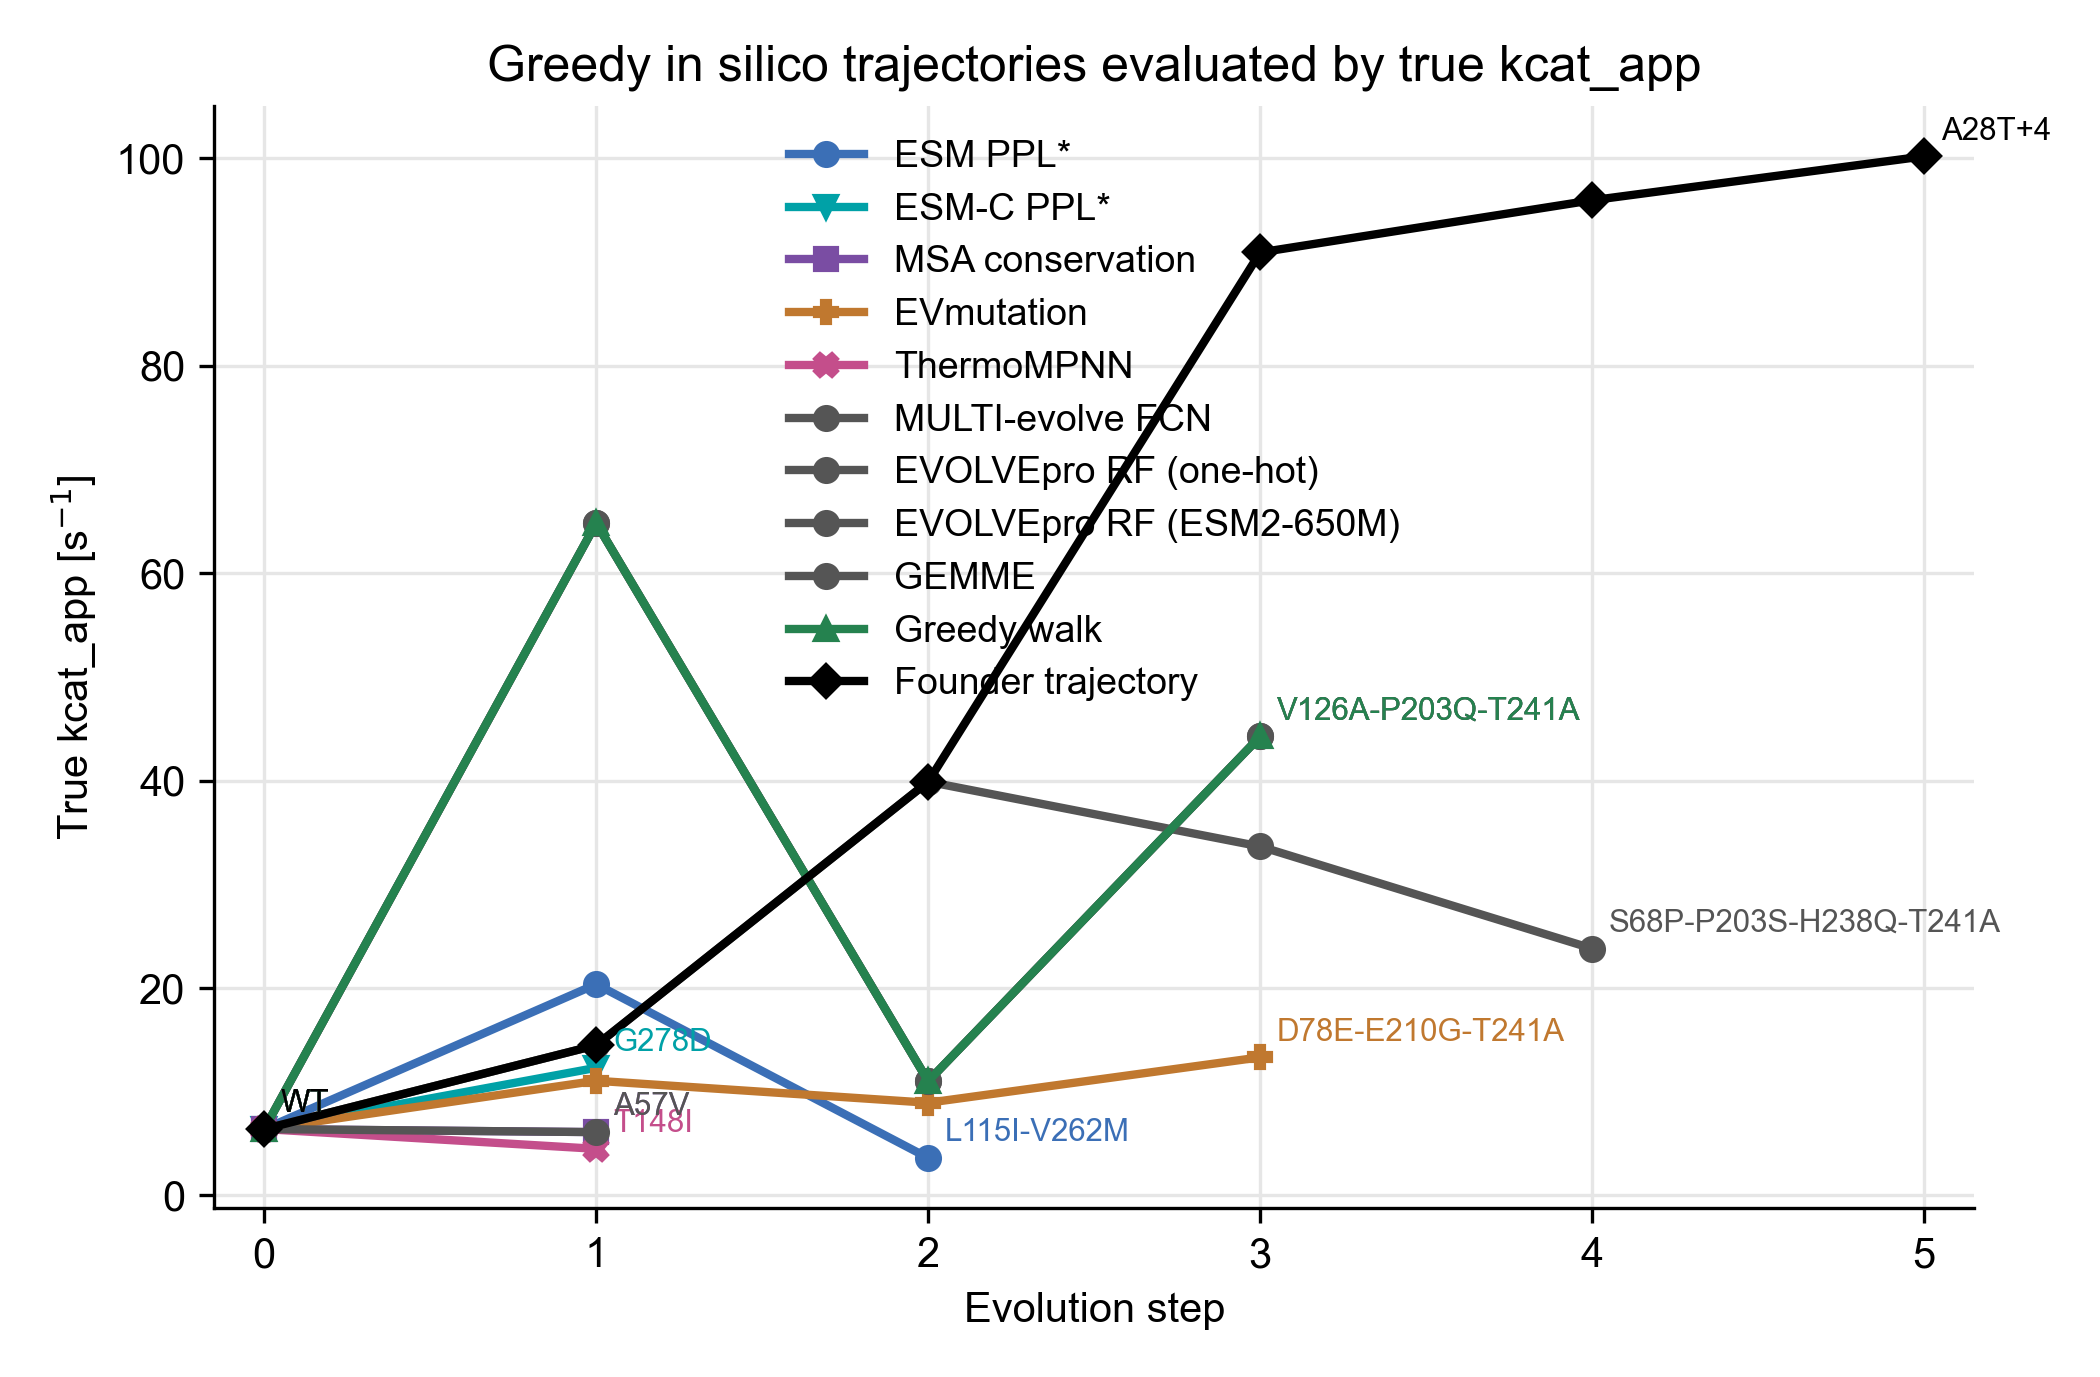

Data behind this chart, as committed beside it:
strategy, label, step, variant, selection_score, kcat_app, fitness_final
esm_ppl_star, ESM PPL*, 0, WT, -0.2117, 6.405, 0.04681
esm_ppl_star, ESM PPL*, 1, V262M, -0.2068, 20.37, 1.865
esm_ppl_star, ESM PPL*, 2, L115I-V262M, -0.2085, 3.625, -0.8482
esmc_ppl_star, ESM-C PPL*, 0, WT, -1.097, 6.405, 0.04681
esmc_ppl_star, ESM-C PPL*, 1, G278D, -1.079, 12.31, 1.074
msa_conservation, MSA conservation, 0, WT, 0.0, 6.405, 0.04681
msa_conservation, MSA conservation, 1, A57V, 3.479, 6.11, -0.02731
evmutation, EVmutation, 0, WT, 0.0, 6.405, 0.04681
evmutation, EVmutation, 1, E210G, 1.014, 11.06, 0.9059
evmutation, EVmutation, 2, E210G-T241A, -1.205, 8.943, 0.5716
evmutation, EVmutation, 3, D78E-E210G-T241A, -3.097, 13.32, 1.198
thermompnn, ThermoMPNN, 0, WT, -0.0, 6.405, 0.04681
thermompnn, ThermoMPNN, 1, T148I, 1.491, 4.499, -0.5086
multievolve_fcn, MULTI-evolve FCN, 0, WT, 2.186, 6.405, 0.04681
multievolve_fcn, MULTI-evolve FCN, 1, T241A, 2.731, 14.49, 1.33
multievolve_fcn, MULTI-evolve FCN, 2, S68P-T241A, 2.977, 39.89, 2.922
multievolve_fcn, MULTI-evolve FCN, 3, S68P-H238Q-T241A, 3.156, 33.65, 2.655
multievolve_fcn, MULTI-evolve FCN, 4, S68P-P203S-H238Q-T241A, 3.323, 23.8, 2.111
evolvepro_rf_onehot, EVOLVEpro RF (one-hot), 0, WT, 1.825, 6.405, 0.04681
evolvepro_rf_onehot, EVOLVEpro RF (one-hot), 1, V126A, 3.269, 64.82, 3.685
evolvepro_rf_onehot, EVOLVEpro RF (one-hot), 2, V126A-T241A, 2.517, 11.02, 0.8999
evolvepro_rf_onehot, EVOLVEpro RF (one-hot), 3, V126A-P203Q-T241A, 2.873, 44.25, 3.085
evolvepro_rf_esm2_650m, EVOLVEpro RF (ESM2-650M), 0, WT, 1.905, 6.405, 0.04681
evolvepro_rf_esm2_650m, EVOLVEpro RF (ESM2-650M), 1, V126A, 3.442, 64.82, 3.685
evolvepro_rf_esm2_650m, EVOLVEpro RF (ESM2-650M), 2, V126A-T241A, 2.649, 11.02, 0.8999
evolvepro_rf_esm2_650m, EVOLVEpro RF (ESM2-650M), 3, V126A-P203Q-T241A, 2.96, 44.25, 3.085
gemme_official, GEMME, 0, WT, 0.0, 6.405, 0.04681
gemme_official, GEMME, 1, A57V, 0.2275, 6.11, -0.02731
kcat_app, Greedy walk, 0, WT, 6.405, 6.405, 0.04681
kcat_app, Greedy walk, 1, V126A, 64.82, 64.82, 3.685
kcat_app, Greedy walk, 2, V126A-T241A, 11.02, 11.02, 0.8999
kcat_app, Greedy walk, 3, V126A-P203Q-T241A, 44.25, 44.25, 3.085
founder, Founder trajectory, 0, WT, , 6.405, 0.04681
founder, Founder trajectory, 1, T241A, , 14.49, 1.33
founder, Founder trajectory, 2, S68P-T241A, , 39.89, 2.922
founder, Founder trajectory, 3, S68P-T241A-H244Y, , 90.92, 4.217
founder, Founder trajectory, 4, S68P-P203Q-T241A-H244Y, , 95.95, 4.302
founder, Founder trajectory, 5, A28T-S68P-P203Q-T241A-H244Y, , 100.2, 4.37
